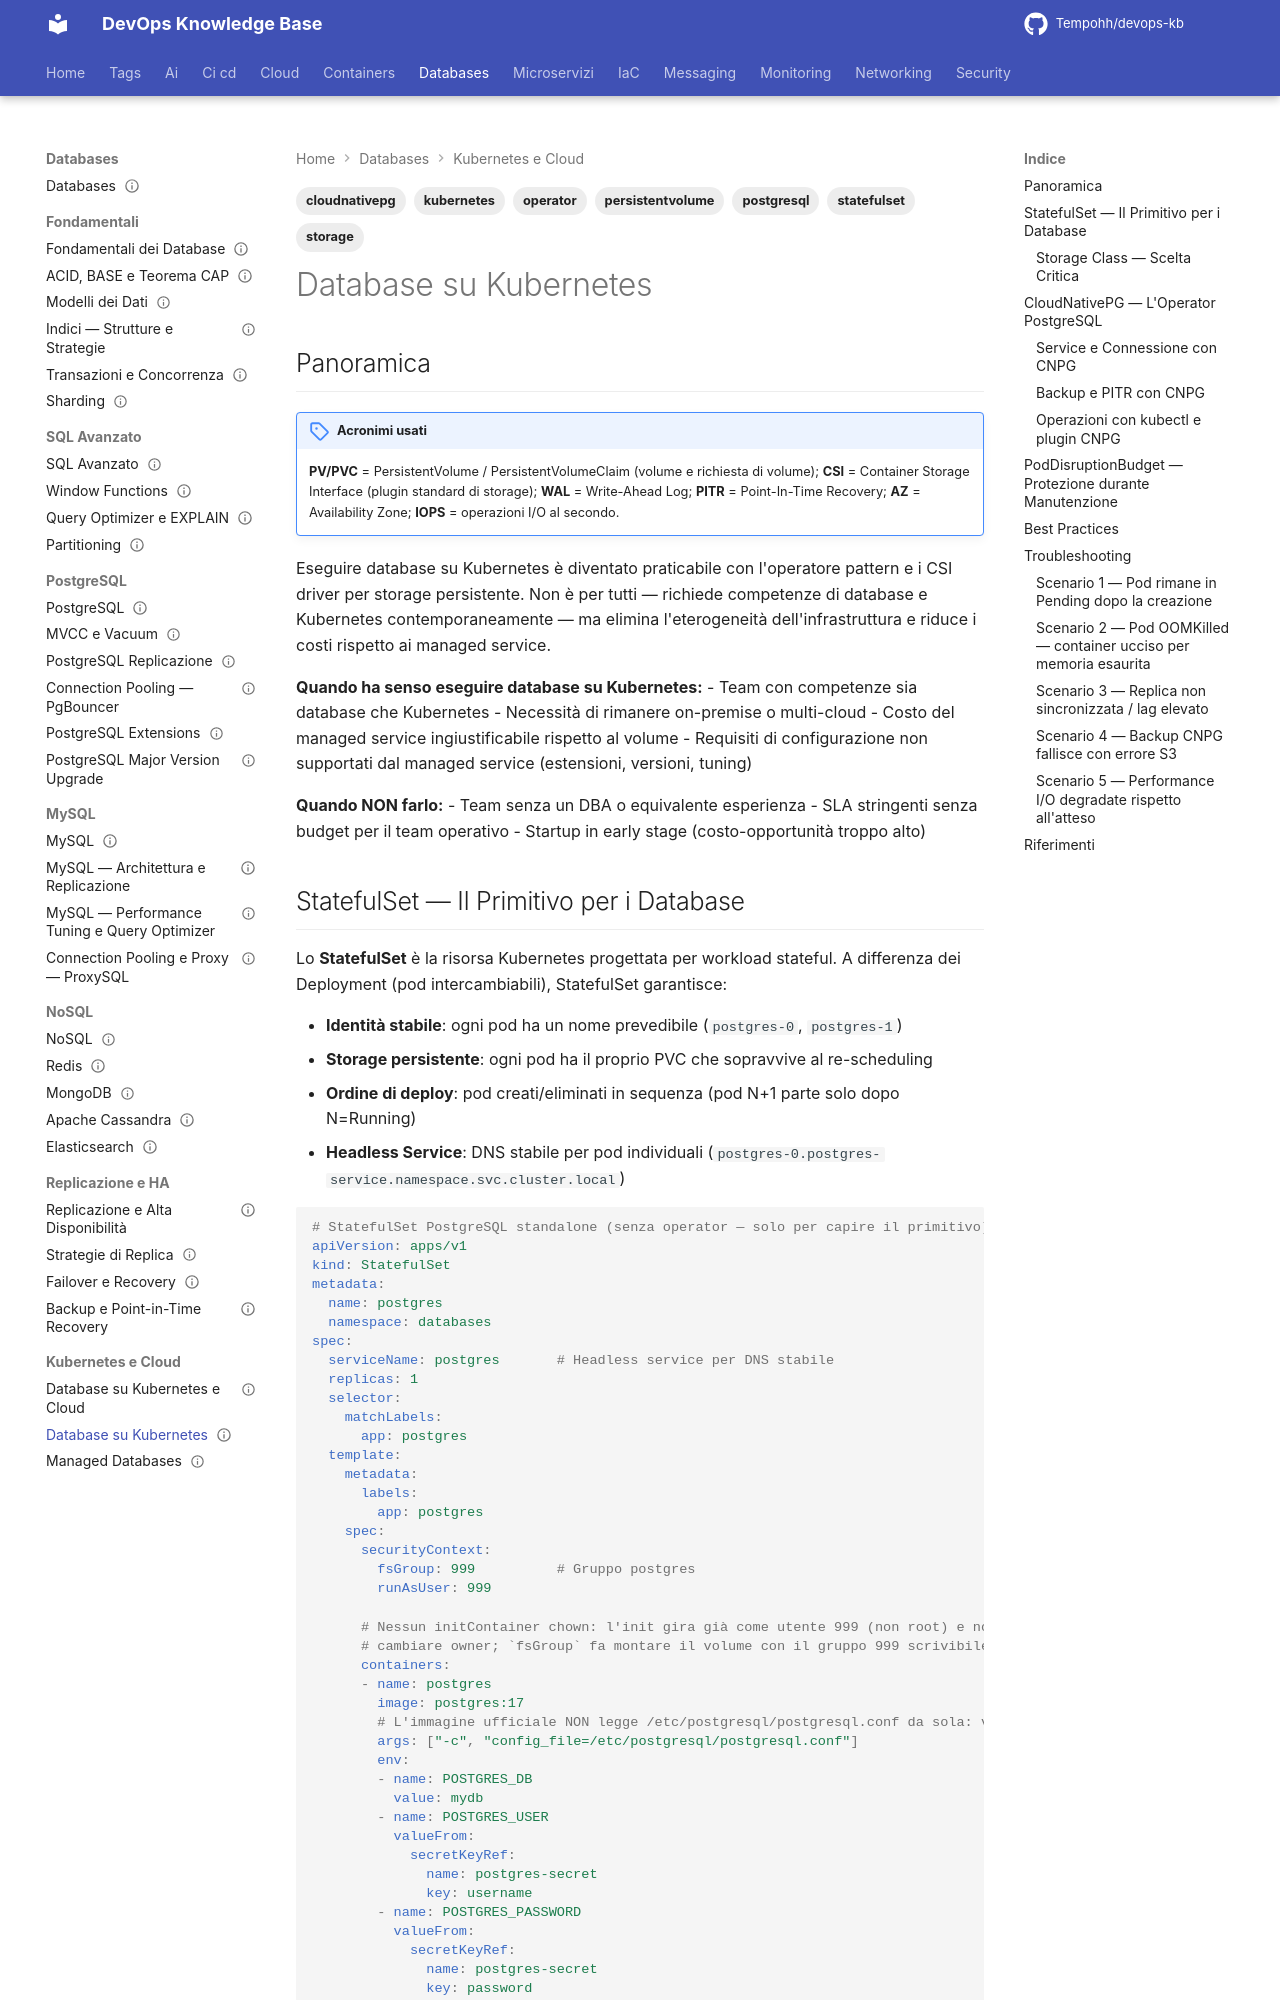

repository: Tempohh/devops-kb · page: databases/kubernetes-cloud/db-su-kubernetes/index.html · generator: mkdocs

---
title: "Database su Kubernetes"
slug: db-su-kubernetes
category: databases
tags: [kubernetes, statefulset, operator, postgresql, storage, persistentvolume, cloudnativepg]
search_keywords: [database kubernetes, statefulset postgresql, persistent volume claim postgresql, kubernetes operator pattern, cloudnativepg operator, zalando postgres operator, crunchy postgres operator, storage class kubernetes, local storage kubernetes, network attached storage kubernetes, EBS CSI driver, GCP persistent disk, azure disk, kubernetes database anti-pattern, pod disruption budget database, init container database, sidecar pgbouncer kubernetes, kubernetes database backup, velero database backup, k8s stateful workloads]
parent: databases/kubernetes-cloud/_index
related: [databases/postgresql/connection-pooling, databases/replicazione-ha/backup-pitr, databases/postgresql/replicazione]
official_docs: https://cloudnative-pg.io/documentation/
status: reviewed
difficulty: advanced
last_updated: 2026-10-04
last_verified: 2026-10-04
---

# Database su Kubernetes

## Panoramica

!!! note "Acronimi usati"
    **PV/PVC** = PersistentVolume / PersistentVolumeClaim (volume e richiesta di volume); **CSI** = Container Storage Interface (plugin standard di storage); **WAL** = Write-Ahead Log; **PITR** = Point-In-Time Recovery; **AZ** = Availability Zone; **IOPS** = operazioni I/O al secondo.

Eseguire database su Kubernetes è diventato praticabile con l'operatore pattern e i CSI driver per storage persistente. Non è per tutti — richiede competenze di database e Kubernetes contemporaneamente — ma elimina l'eterogeneità dell'infrastruttura e riduce i costi rispetto ai managed service.

**Quando ha senso eseguire database su Kubernetes:**
- Team con competenze sia database che Kubernetes
- Necessità di rimanere on-premise o multi-cloud
- Costo del managed service ingiustificabile rispetto al volume
- Requisiti di configurazione non supportati dal managed service (estensioni, versioni, tuning)

**Quando NON farlo:**
- Team senza un DBA o equivalente esperienza
- SLA stringenti senza budget per il team operativo
- Startup in early stage (costo-opportunità troppo alto)
